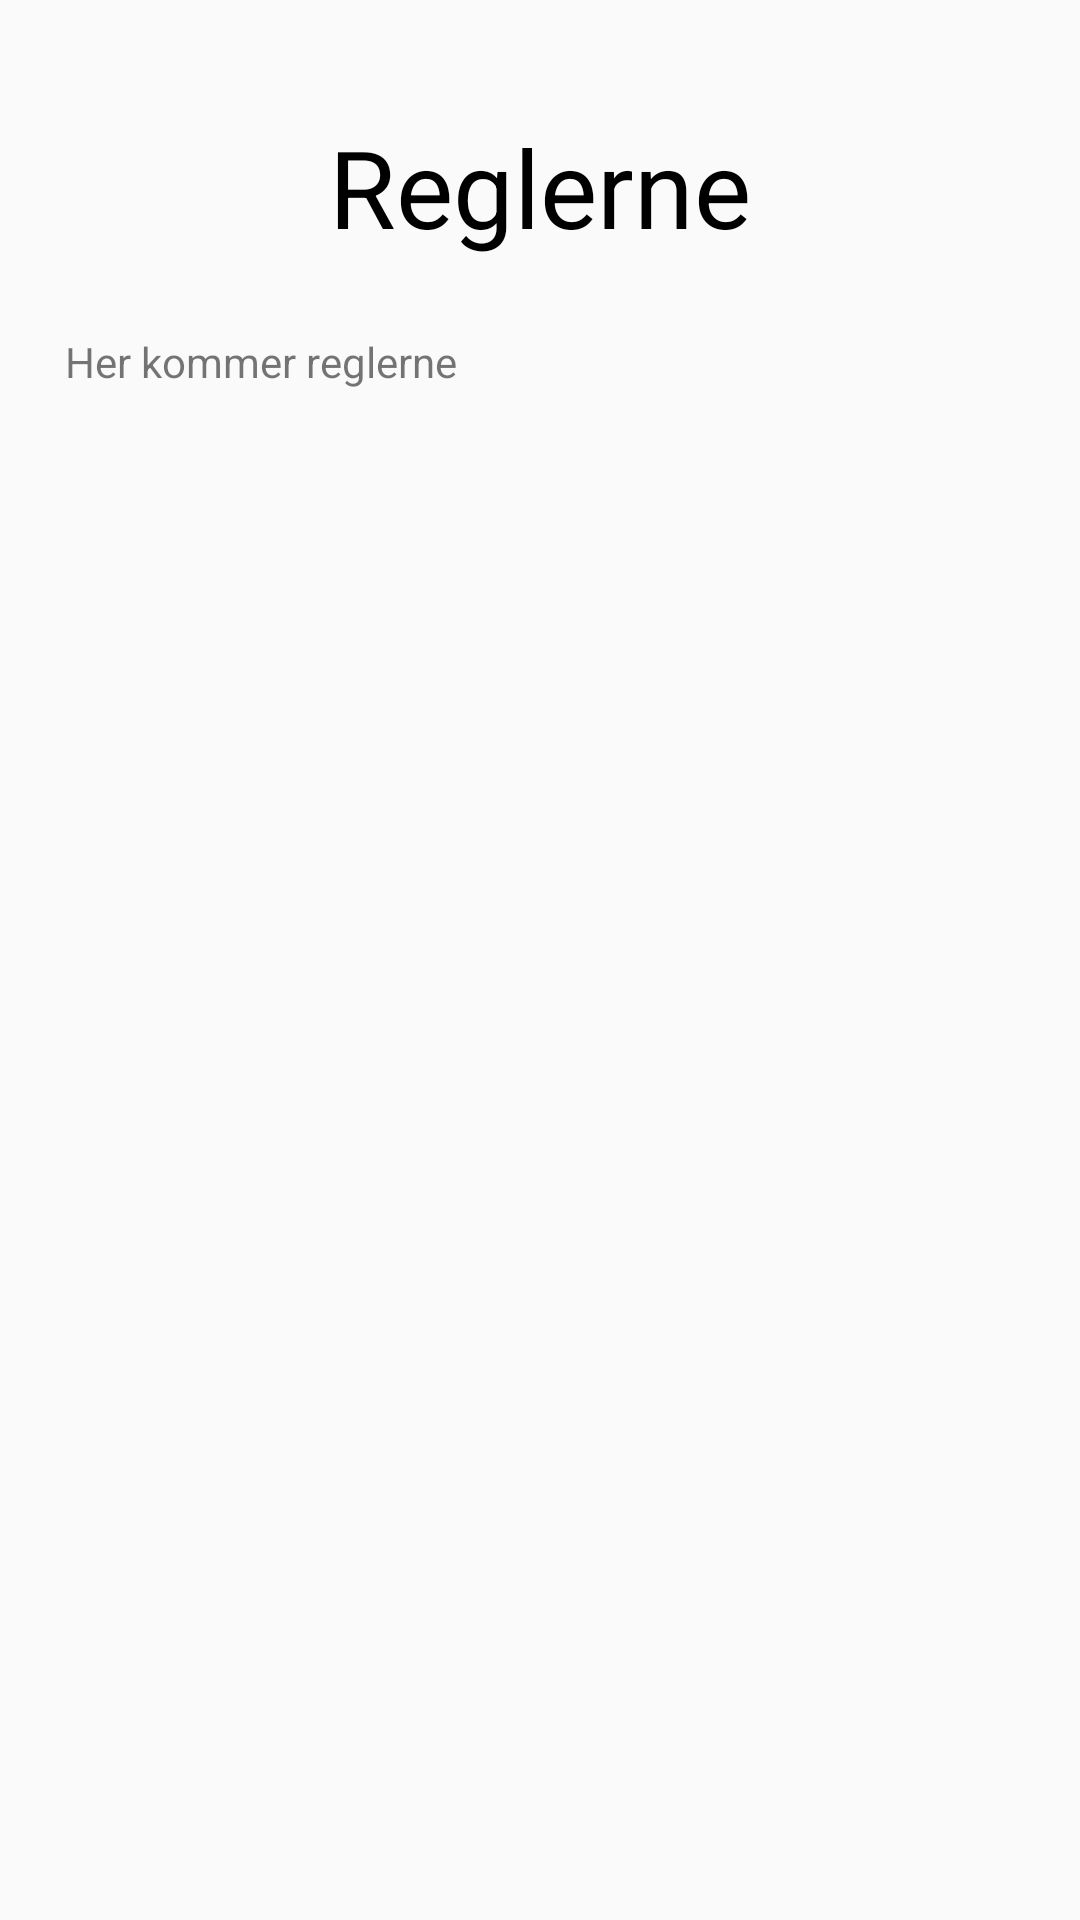

Android layout source for this screen:
<!-- AndroidManifest.xml: application theme AppTheme -->
<!-- res/layout/activity_regler.xml -->
<?xml version="1.0" encoding="utf-8"?>
<android.support.constraint.ConstraintLayout xmlns:android="http://schemas.android.com/apk/res/android"
    xmlns:app="http://schemas.android.com/apk/res-auto"
    xmlns:tools="http://schemas.android.com/tools"
    android:layout_width="match_parent"
    android:layout_height="match_parent"
    tools:context="nikolaj.galgespil.Regler_akt">

    <TextView
        android:id="@+id/textView_headRegler"
        android:layout_width="wrap_content"
        android:layout_height="wrap_content"
        android:layout_marginLeft="8dp"
        android:layout_marginRight="8dp"
        android:layout_marginTop="38dp"
        android:text="Reglerne"
        android:textColor="@android:color/background_dark"
        android:textSize="36sp"
        app:layout_constraintLeft_toLeftOf="parent"
        app:layout_constraintRight_toRightOf="parent"
        app:layout_constraintTop_toTopOf="parent" />

    <TextView
        android:id="@+id/textView_regler"
        android:layout_width="317dp"
        android:layout_height="320dp"
        android:layout_marginLeft="8dp"
        android:layout_marginRight="8dp"
        android:layout_marginTop="111dp"
        android:text="Her kommer reglerne"
        android:lineSpacingExtra="10dp"
        app:layout_constraintLeft_toLeftOf="parent"
        app:layout_constraintRight_toRightOf="parent"
        app:layout_constraintTop_toTopOf="parent"
        app:layout_constraintHorizontal_bias="0.504" />
</android.support.constraint.ConstraintLayout>
<!-- resources referenced by this layout -->
<resources>
  <style name="AppTheme" parent="Theme.AppCompat.Light.DarkActionBar">
          
          <item name="colorPrimary">@color/colorPrimary</item>
          <item name="colorPrimaryDark">@color/colorPrimaryDark</item>
          <item name="colorAccent">@color/colorAccent</item>
          <item name="android:windowAnimationStyle">@style/CustomActivityAnimation</item>
      </style>
  
      //Animationerne er hentet fra internettet.
  <color name="colorPrimary">#3F51B5</color>
  <color name="colorPrimaryDark">#303F9F</color>
  <color name="colorAccent">#FF4081</color>
  <style name="CustomActivityAnimation" parent="@android:style/Animation.Activity">
          <item name="android:activityOpenEnterAnimation">@anim/slide_in_right</item>
          <item name="android:activityOpenExitAnimation">@anim/slide_out_left</item>
          <item name="android:activityCloseEnterAnimation">@anim/slide_in_left</item>
          <item name="android:activityCloseExitAnimation">@anim/slide_out_right</item>
      </style>
</resources>
